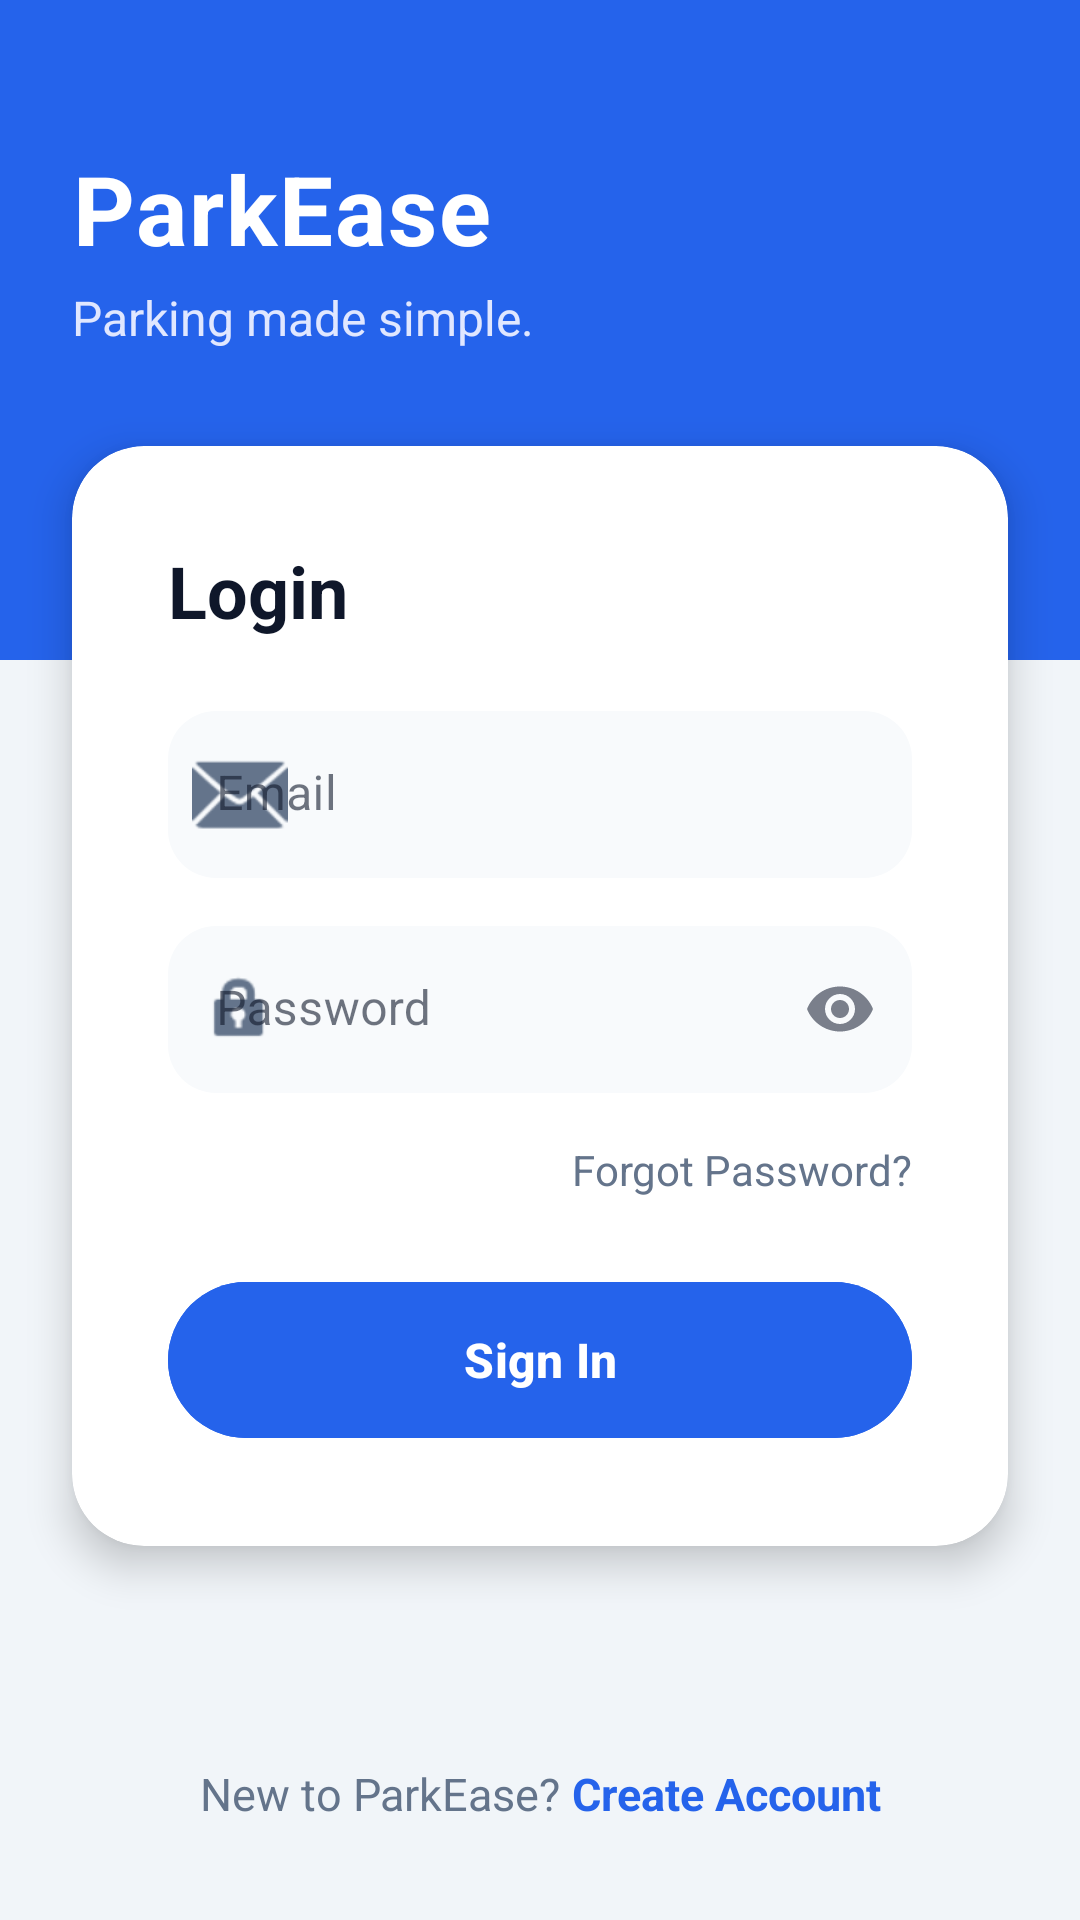

Here is an Android app screen rendered from its layout file. Give the layout XML and the strings, colors and styles it references.
<!-- AndroidManifest.xml: activity theme Theme.ParkEase -->
<!-- res/layout/activity_login.xml -->
<?xml version="1.0" encoding="utf-8"?>
<androidx.constraintlayout.widget.ConstraintLayout
    xmlns:android="http://schemas.android.com/apk/res/android"
    xmlns:app="http://schemas.android.com/apk/res-auto"
    android:layout_width="match_parent"
    android:layout_height="match_parent"
    android:background="@color/page_bg">

    <View
        android:id="@+id/view_header_bg"
        android:layout_width="match_parent"
        android:layout_height="220dp"
        android:background="@color/brand_main"
        app:layout_constraintTop_toTopOf="parent" />

    <TextView
        android:id="@+id/tv_app_name"
        android:layout_width="wrap_content"
        android:layout_height="wrap_content"
        android:text="ParkEase"
        android:textColor="@android:color/white"
        android:textSize="32sp"
        android:textStyle="bold"
        android:letterSpacing="0.02"
        android:layout_marginTop="48dp"
        android:layout_marginStart="24dp"
        app:layout_constraintTop_toTopOf="parent"
        app:layout_constraintStart_toStartOf="parent" />

    <TextView
        android:id="@+id/tv_tagline"
        android:layout_width="wrap_content"
        android:layout_height="wrap_content"
        android:text="Parking made simple."
        android:textColor="#E0E7FF"
        android:textSize="16sp"
        android:layout_marginTop="4dp"
        app:layout_constraintTop_toBottomOf="@id/tv_app_name"
        app:layout_constraintStart_toStartOf="@id/tv_app_name" />

    <androidx.cardview.widget.CardView
        android:layout_width="match_parent"
        android:layout_height="wrap_content"
        android:layout_marginHorizontal="24dp"
        app:cardCornerRadius="24dp"
        app:cardElevation="8dp"
        app:cardBackgroundColor="@android:color/white"
        android:layout_marginTop="32dp"
        app:layout_constraintTop_toBottomOf="@id/tv_tagline">

        <androidx.constraintlayout.widget.ConstraintLayout
            android:layout_width="match_parent"
            android:layout_height="wrap_content"
            android:padding="32dp">

            <TextView
                android:id="@+id/tv_login_header"
                android:layout_width="wrap_content"
                android:layout_height="wrap_content"
                android:text="Login"
                android:textSize="24sp"
                android:textStyle="bold"
                android:textColor="@color/text_header"
                app:layout_constraintStart_toStartOf="parent"
                app:layout_constraintTop_toTopOf="parent" />

            <com.google.android.material.textfield.TextInputLayout
                android:id="@+id/til_email"
                style="@style/Widget.MaterialComponents.TextInputLayout.FilledBox"
                android:layout_width="match_parent"
                android:layout_height="wrap_content"
                android:layout_marginTop="24dp"
                android:hint="Email"
                app:boxBackgroundColor="@color/input_bg"
                app:boxStrokeWidth="0dp"
                app:boxCornerRadiusTopStart="16dp"
                app:boxCornerRadiusTopEnd="16dp"
                app:boxCornerRadiusBottomStart="16dp"
                app:boxCornerRadiusBottomEnd="16dp"
                app:startIconDrawable="@android:drawable/ic_dialog_email"
                app:startIconTint="@color/text_body"
                app:layout_constraintTop_toBottomOf="@id/tv_login_header">

                <com.google.android.material.textfield.TextInputEditText
                    android:id="@+id/et_email"
                    android:layout_width="match_parent"
                    android:layout_height="wrap_content"
                    android:inputType="textEmailAddress"
                    android:textColor="@color/text_header" />
            </com.google.android.material.textfield.TextInputLayout>

            <com.google.android.material.textfield.TextInputLayout
                android:id="@+id/til_password"
                style="@style/Widget.MaterialComponents.TextInputLayout.FilledBox"
                android:layout_width="match_parent"
                android:layout_height="wrap_content"
                android:layout_marginTop="16dp"
                android:hint="Password"
                app:boxBackgroundColor="@color/input_bg"
                app:boxStrokeWidth="0dp"
                app:boxCornerRadiusTopStart="16dp"
                app:boxCornerRadiusTopEnd="16dp"
                app:boxCornerRadiusBottomStart="16dp"
                app:boxCornerRadiusBottomEnd="16dp"
                app:startIconDrawable="@android:drawable/ic_lock_idle_lock"
                app:startIconTint="@color/text_body"
                app:endIconMode="password_toggle"
                app:layout_constraintTop_toBottomOf="@id/til_email">

                <com.google.android.material.textfield.TextInputEditText
                    android:id="@+id/et_password"
                    android:layout_width="match_parent"
                    android:layout_height="wrap_content"
                    android:inputType="textPassword"
                    android:textColor="@color/text_header" />
            </com.google.android.material.textfield.TextInputLayout>

            <TextView
                android:id="@+id/tv_forgot_pass"
                android:layout_width="wrap_content"
                android:layout_height="wrap_content"
                android:text="Forgot Password?"
                android:textColor="@color/text_body"
                android:textSize="14sp"
                android:layout_marginTop="16dp"
                app:layout_constraintEnd_toEndOf="parent"
                app:layout_constraintTop_toBottomOf="@id/til_password" />

            <com.google.android.material.button.MaterialButton
                android:id="@+id/btn_login"
                android:layout_width="match_parent"
                android:layout_height="60dp"
                android:text="Sign In"
                android:textSize="16sp"
                android:textStyle="bold"
                app:cornerRadius="30dp"
                android:backgroundTint="@color/brand_main"
                android:layout_marginTop="24dp"
                android:elevation="4dp"
                app:layout_constraintTop_toBottomOf="@id/tv_forgot_pass" />

        </androidx.constraintlayout.widget.ConstraintLayout>
    </androidx.cardview.widget.CardView>

    <LinearLayout
        android:layout_width="wrap_content"
        android:layout_height="wrap_content"
        android:orientation="horizontal"
        android:layout_marginBottom="32dp"
        app:layout_constraintBottom_toBottomOf="parent"
        app:layout_constraintStart_toStartOf="parent"
        app:layout_constraintEnd_toEndOf="parent">

        <TextView
            android:layout_width="wrap_content"
            android:layout_height="wrap_content"
            android:text="New to ParkEase? "
            android:textColor="@color/text_body"
            android:textSize="15sp"/>

        <TextView
            android:id="@+id/tv_signup"
            android:layout_width="wrap_content"
            android:layout_height="wrap_content"
            android:text="Create Account"
            android:textStyle="bold"
            android:textColor="@color/brand_main"
            android:textSize="15sp"/>
    </LinearLayout>

</androidx.constraintlayout.widget.ConstraintLayout>
<!-- resources referenced by this layout -->
<resources>
  <color name="brand_main">#2563EB</color>
  <color name="input_bg">#F8FAFC</color>
  <color name="page_bg">#F1F5F9</color>
  <color name="text_body">#64748B</color>
  <color name="text_header">#0F172A</color>
  <style name="Theme.ParkEase" parent="Base.Theme.ParkEase" />
  <style name="Base.Theme.ParkEase" parent="Theme.Material3.DayNight.NoActionBar">
  
      <item name="colorPrimary">@color/brand_main</item>
              <item name="colorOnPrimary">@color/white</item>
              <item name="colorPrimaryContainer">@color/brand_dark</item>
              <item name="colorOnPrimaryContainer">@color/white</item>
  
              <item name="android:windowBackground">@color/page_bg_light</item>
              <item name="colorSurface">@color/surface_light</item>
              <item name="colorOnSurface">@color/text_primary_light</item>
  
              <item name="android:statusBarColor">@color/page_bg_light</item>
              <item name="android:windowLightStatusBar">true</item> </style>
  <color name="white">#FFFFFF</color>
  <color name="brand_dark">#1E40AF</color>
  <color name="page_bg_light">#F1F5F9</color>
  <color name="surface_light">#FFFFFF</color>
  <color name="text_primary_light">#0F172A</color>
</resources>
